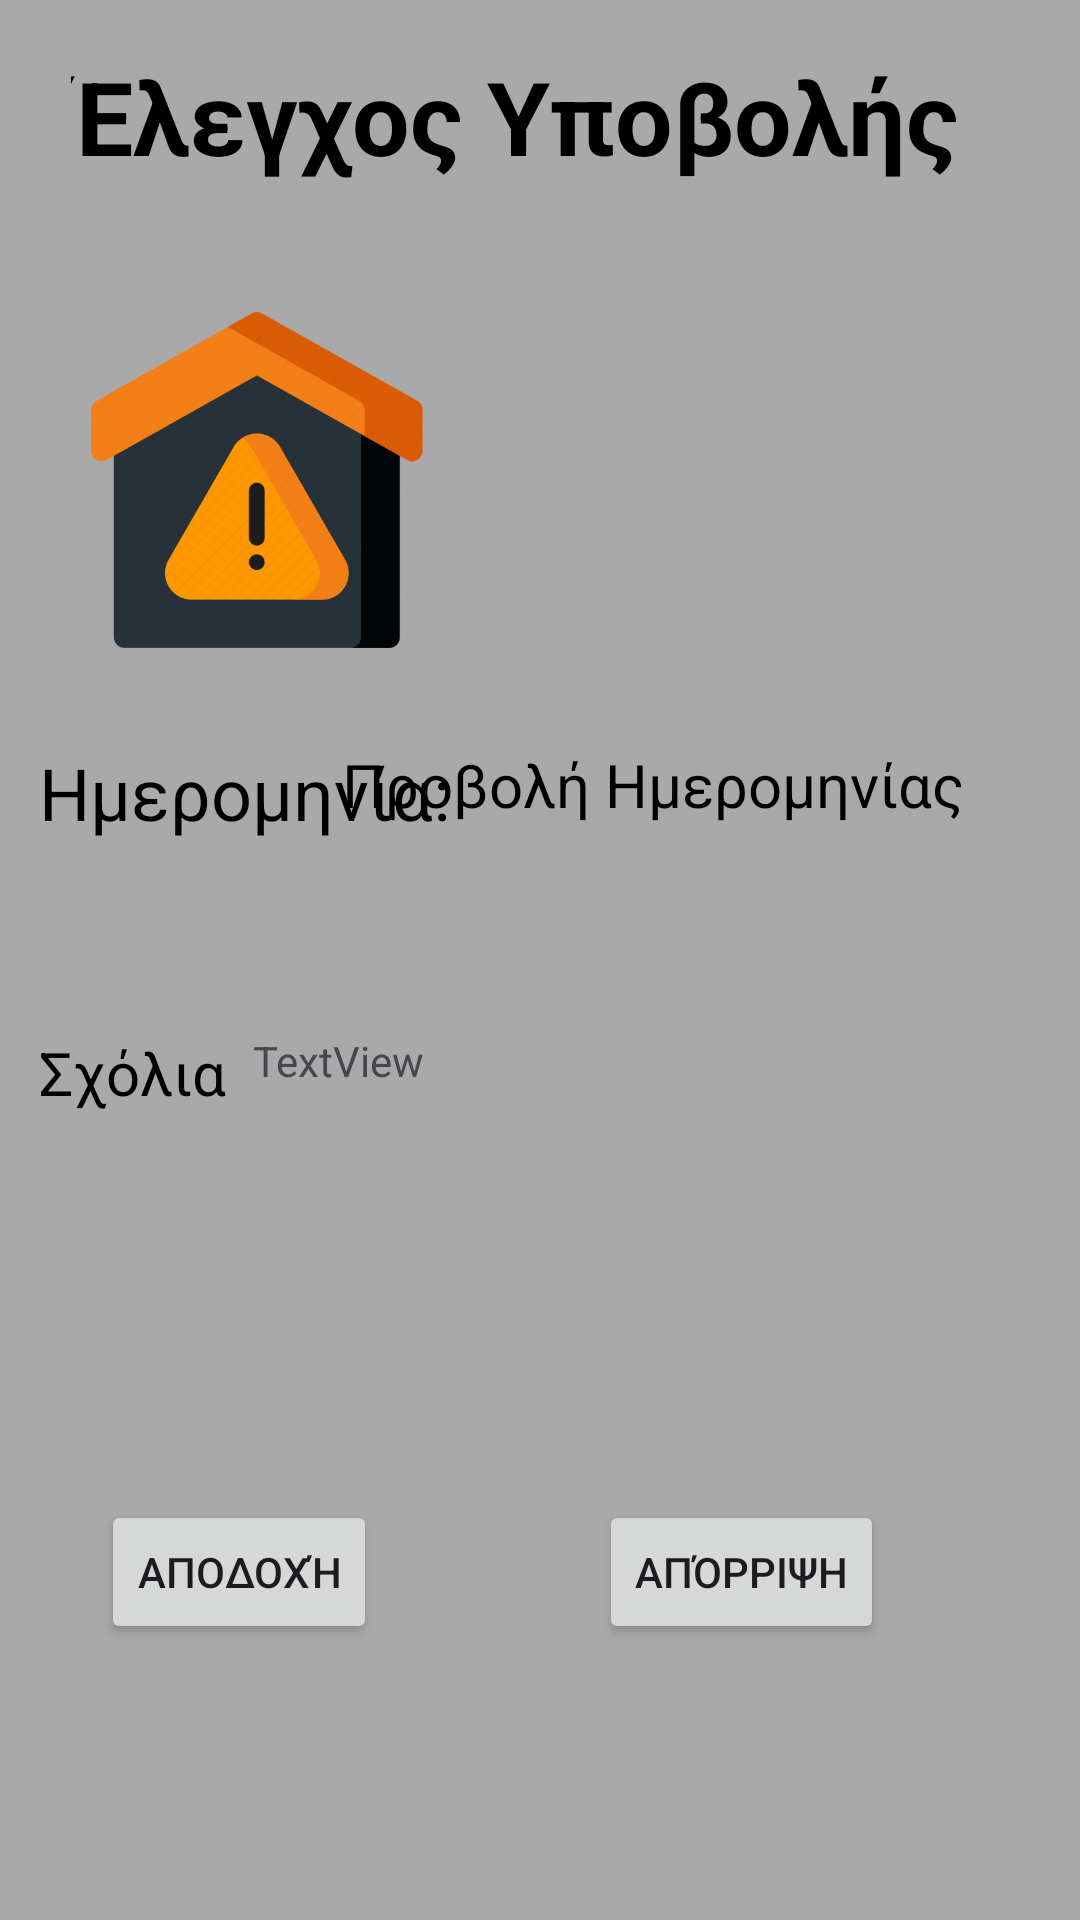

Write the Android layout XML for this screen, with the resource values it uses.
<!-- AndroidManifest.xml: application theme Theme.SmartAlertApp -->
<!-- res/layout/activity_admin_submition_check.xml -->
<?xml version="1.0" encoding="utf-8"?>
<androidx.constraintlayout.widget.ConstraintLayout xmlns:android="http://schemas.android.com/apk/res/android"
    xmlns:app="http://schemas.android.com/apk/res-auto"
    xmlns:tools="http://schemas.android.com/tools"
    android:layout_width="match_parent"
    android:layout_height="match_parent"
    tools:context=".AdminSubmitionCheck"
    android:background="#a9a9a9">

    <TextView
        android:id="@+id/textView5"
        android:layout_width="313dp"
        android:layout_height="54dp"
        android:layout_marginTop="16dp"
        android:text="Έλεγχος Υποβολής"
        android:textColor="@color/black"
        android:textSize="34sp"
        android:textStyle="bold"
        app:layout_constraintEnd_toEndOf="parent"
        app:layout_constraintStart_toStartOf="parent"
        app:layout_constraintTop_toTopOf="parent" />

    <ImageView
        android:id="@+id/imageView"
        android:layout_width="145dp"
        android:layout_height="112dp"
        android:layout_marginTop="104dp"
        app:layout_constraintEnd_toEndOf="parent"
        app:layout_constraintHorizontal_bias="0.06"
        app:layout_constraintStart_toStartOf="parent"
        app:layout_constraintTop_toTopOf="parent"
        app:srcCompat="@drawable/logo" />

    <TextView
        android:id="@+id/DangerType"
        android:layout_width="184dp"
        android:layout_height="31dp"
        android:layout_marginTop="104dp"
        android:textColor="@color/black"
        android:textSize="24sp"
        app:layout_constraintEnd_toEndOf="parent"
        app:layout_constraintHorizontal_bias="0.867"
        app:layout_constraintStart_toStartOf="parent"
        app:layout_constraintTop_toTopOf="parent" />

    <TextView
        android:id="@+id/date"
        android:layout_width="wrap_content"
        android:layout_height="wrap_content"
        android:layout_marginTop="248dp"
        android:text="Ημερομηνία:"
        android:textColor="@color/black"
        android:textSize="24sp"
        app:layout_constraintEnd_toEndOf="parent"
        app:layout_constraintHorizontal_bias="0.058"
        app:layout_constraintStart_toStartOf="parent"
        app:layout_constraintTop_toTopOf="parent" />

    <TextView
        android:id="@+id/dateView"
        android:layout_width="235dp"
        android:layout_height="67dp"
        android:layout_marginTop="248dp"
        android:text="Προβολή Ημερομηνίας"
        android:textColor="@color/black"
        android:textSize="20sp"
        app:layout_constraintEnd_toEndOf="parent"
        app:layout_constraintHorizontal_bias="0.911"
        app:layout_constraintStart_toStartOf="parent"
        app:layout_constraintTop_toTopOf="parent" />

    <TextView
        android:id="@+id/textView8"
        android:layout_width="107dp"
        android:layout_height="35dp"
        android:layout_marginTop="344dp"
        android:text="Σχόλια"
        android:textColor="@color/black"
        android:textSize="20sp"
        app:layout_constraintEnd_toEndOf="parent"
        app:layout_constraintHorizontal_bias="0.052"
        app:layout_constraintStart_toStartOf="parent"
        app:layout_constraintTop_toTopOf="parent" />

    <TextView
        android:id="@+id/commentsView"
        android:layout_width="266dp"
        android:layout_height="81dp"
        android:layout_marginTop="344dp"
        android:text="TextView"
        app:layout_constraintEnd_toEndOf="parent"
        app:layout_constraintHorizontal_bias="0.897"
        app:layout_constraintStart_toStartOf="parent"
        app:layout_constraintTop_toTopOf="parent" />

    <Button
        android:id="@+id/accept"
        android:layout_width="wrap_content"
        android:layout_height="wrap_content"
        android:layout_marginTop="500dp"
        android:onClick="notification"
        android:text="Αποδοχή"
        app:layout_constraintEnd_toEndOf="parent"
        app:layout_constraintHorizontal_bias="0.125"
        app:layout_constraintStart_toStartOf="parent"
        app:layout_constraintTop_toTopOf="parent" />

    <Button
        android:id="@+id/dismiss"
        android:layout_width="wrap_content"
        android:layout_height="wrap_content"
        android:layout_marginTop="500dp"
        android:onClick="dismiss"
        android:text="Απόρριψη"
        app:layout_constraintEnd_toEndOf="parent"
        app:layout_constraintHorizontal_bias="0.753"
        app:layout_constraintStart_toStartOf="parent"
        app:layout_constraintTop_toTopOf="parent" />
</androidx.constraintlayout.widget.ConstraintLayout>
<!-- resources referenced by this layout -->
<resources>
  <!-- drawable logo: png bitmap (drawable, 26540 bytes) -->
  <style name="Theme.SmartAlertApp" parent="Base.Theme.SmartAlertApp" />
  <style name="Base.Theme.SmartAlertApp" parent="Theme.Material3.DayNight.NoActionBar">
          
          
      </style>
  <!-- not gathered from this repository: default colours our renderer supplied (Android Studio template values) -->
  <color name="black">#FF000000</color>
</resources>
